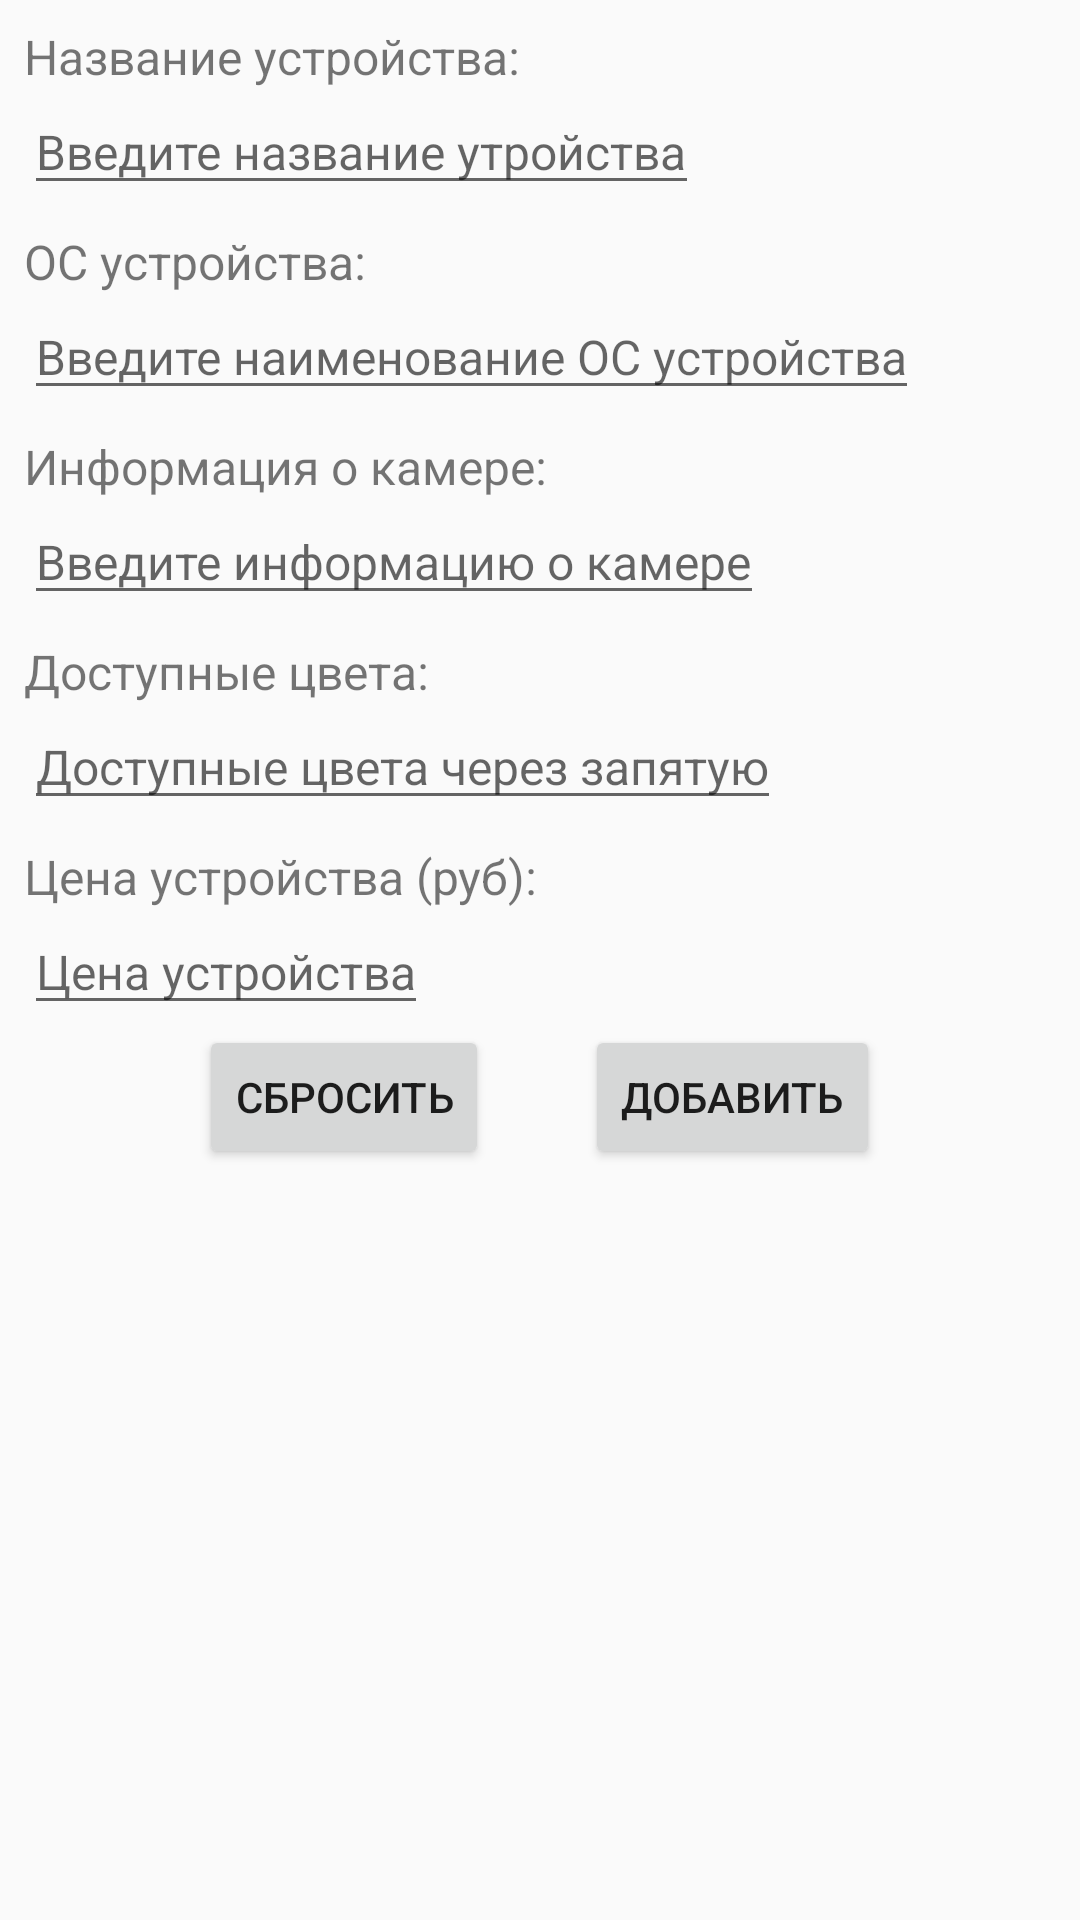

Here is an Android app screen rendered from its layout file. Give the layout XML and the strings, colors and styles it references.
<!-- AndroidManifest.xml: application theme AppTheme -->
<!-- res/layout/activity_add_item.xml -->
<?xml version="1.0" encoding="utf-8"?>
<LinearLayout xmlns:android="http://schemas.android.com/apk/res/android"
    xmlns:tools="http://schemas.android.com/tools"
    android:id="@+id/activity_add_item"
    android:layout_width="match_parent"
    android:layout_height="match_parent"
    android:orientation="vertical"
    android:padding="8dp"
    tools:context="prof_itgroup.ru.storehouseapp.Activities.AddItemActivity">

    <ScrollView
        android:layout_width="match_parent"
        android:layout_height="wrap_content">

        <LinearLayout
            android:layout_width="match_parent"
            android:layout_height="wrap_content"
            android:orientation="vertical">

            <TextView
                style="@style/label_style"
                android:text="@string/add_item_device_name" />

            <EditText
                android:id="@+id/etDeviceName"
                style="@style/textStyle"
                android:hint="@string/add_item_hint_device_name" />

            <TextView
                style="@style/label_style"
                android:layout_marginTop="8dp"
                android:text="@string/add_item_device_platform" />

            <EditText
                android:id="@+id/etDevicePlatform"
                style="@style/textStyle"
                android:hint="@string/add_item_hint_device_platform" />

            <TextView
                style="@style/label_style"
                android:layout_marginTop="8dp"
                android:text="@string/add_item_camera_info" />

            <EditText
                android:id="@+id/etDeviceCameraInfo"
                style="@style/textStyle"
                android:hint="@string/add_item_hint_camera_info" />

            <TextView
                style="@style/label_style"
                android:layout_marginTop="8dp"
                android:text="@string/add_item_available_colors_info" />

            <EditText
                android:id="@+id/etDeviceColors"
                style="@style/textStyle"
                android:hint="@string/add_item_hint_available_colors_info" />

            <LinearLayout
                android:id="@+id/llChangeColorList"
                android:visibility="gone"
                android:gravity="center_horizontal"
                android:orientation="horizontal"
                android:layout_width="match_parent"
                android:layout_height="wrap_content">

                <Button
                    android:id="@+id/btnAddColor"
                    android:padding="4dp"
                    android:layout_marginRight="8dp"
                    android:text="@string/add_color"
                    android:layout_width="wrap_content"
                    android:layout_height="wrap_content" />

                <Button
                    android:id="@+id/btnRemoveColor"
                    android:padding="4dp"
                    android:layout_marginLeft="8dp"
                    android:text="@string/remove_color"
                    android:layout_width="wrap_content"
                    android:layout_height="wrap_content" />

            </LinearLayout>

            <TextView
                style="@style/label_style"
                android:layout_marginTop="8dp"
                android:text="@string/add_item_price" />

            <EditText
                android:id="@+id/etDevicePrice"
                style="@style/textStyle"
                android:inputType="number"
                android:hint="@string/add_item_hint_available_amount_info" />

            <LinearLayout
                android:id="@+id/llChangePrice"
                android:visibility="gone"
                android:gravity="center_horizontal"
                android:orientation="horizontal"
                android:layout_width="match_parent"
                android:layout_height="wrap_content">

                <Button
                    android:id="@+id/btnIncreaseCount"
                    android:padding="4dp"
                    android:layout_marginRight="8dp"
                    android:text="@string/increase_item_count"
                    android:layout_width="wrap_content"
                    android:layout_height="wrap_content" />

                <Button
                    android:id="@+id/btnDecreaseCount"
                    android:padding="4dp"
                    android:layout_marginLeft="8dp"
                    android:text="@string/decrease_item_count"
                    android:layout_width="wrap_content"
                    android:layout_height="wrap_content" />

            </LinearLayout>


            <LinearLayout
                android:orientation="horizontal"
                android:gravity="center"
                android:layout_width="match_parent"
                android:layout_height="wrap_content">

                <Button
                    android:id="@+id/btnClear"
                    android:layout_marginRight="16dp"
                    android:layout_width="wrap_content"
                    android:layout_height="wrap_content"
                    android:layout_gravity="center_horizontal"
                    android:layout_marginTop="8dp"
                    android:text="@string/button_clear" />

                <Button
                    android:id="@+id/btnAddItem"
                    android:layout_marginLeft="16dp"
                    android:layout_width="wrap_content"
                    android:layout_height="wrap_content"
                    android:layout_gravity="center_horizontal"
                    android:layout_marginTop="8dp"
                    android:text="@string/add" />

            </LinearLayout>

        </LinearLayout>
    </ScrollView>

</LinearLayout>
<!-- resources referenced by this layout -->
<resources>
  <string name="add">Добавить</string>
  <string name="add_color">Добавить цвет</string>
  <string name="add_item_available_colors_info">Доступные цвета:</string>
  <string name="add_item_camera_info">Информация о камере:</string>
  <string name="add_item_device_name">Название устройства:</string>
  <string name="add_item_device_platform">ОС устройства:</string>
  <string name="add_item_hint_available_amount_info">Цена устройства</string>
  <string name="add_item_hint_available_colors_info">Доступные цвета через запятую</string>
  <string name="add_item_hint_camera_info">Введите информацию о камере</string>
  <string name="add_item_hint_device_name">Введите название утройства</string>
  <string name="add_item_hint_device_platform">Введите наименование ОС устройства</string>
  <string name="add_item_price">Цена устройства (руб):</string>
  <string name="button_clear">Сбросить</string>
  <string name="decrease_item_count">Уменьшить цену\nна складе</string>
  <string name="increase_item_count">Увеличить цену\nна складе</string>
  <string name="remove_color">Удалить цвет</string>
  <style name="label_style">
          <item name="android:layout_width">wrap_content</item>
          <item name="android:layout_height">wrap_content</item>
          <item name="android:textSize">16sp</item>
      </style>
  <style name="textStyle">
          <item name="android:layout_width">wrap_content</item>
          <item name="android:layout_height">wrap_content</item>
          <item name="android:textSize">16sp</item>
      </style>
  <style name="AppTheme" parent="Theme.AppCompat.Light.DarkActionBar">
          
          <item name="colorPrimary">@color/colorPrimary</item>
          <item name="colorPrimaryDark">@color/colorPrimaryDark</item>
          <item name="colorAccent">@color/colorAccent</item>
      </style>
  <color name="colorPrimary">#3F51B5</color>
  <color name="colorPrimaryDark">#303F9F</color>
  <color name="colorAccent">#300F9F</color>
</resources>
